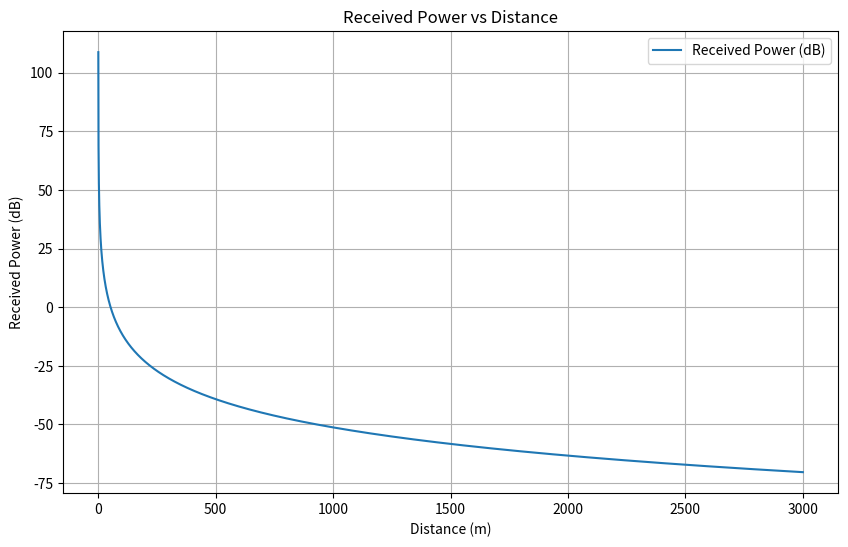
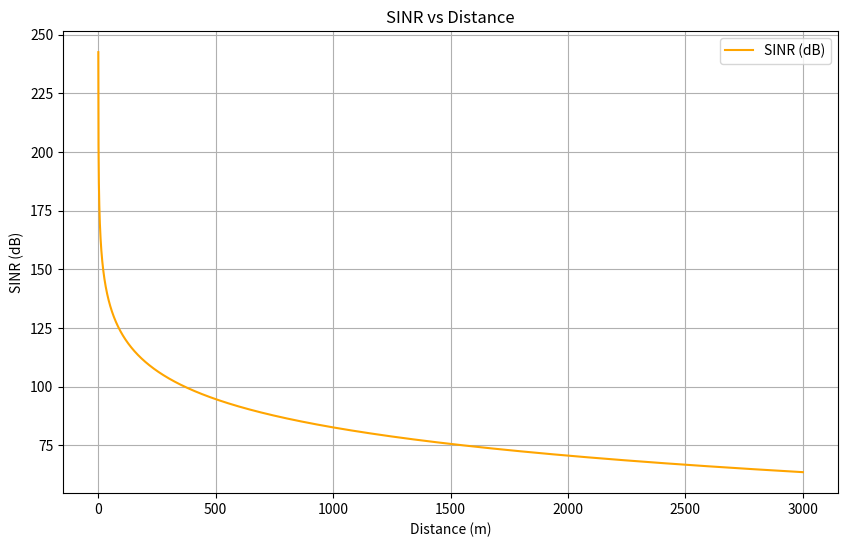
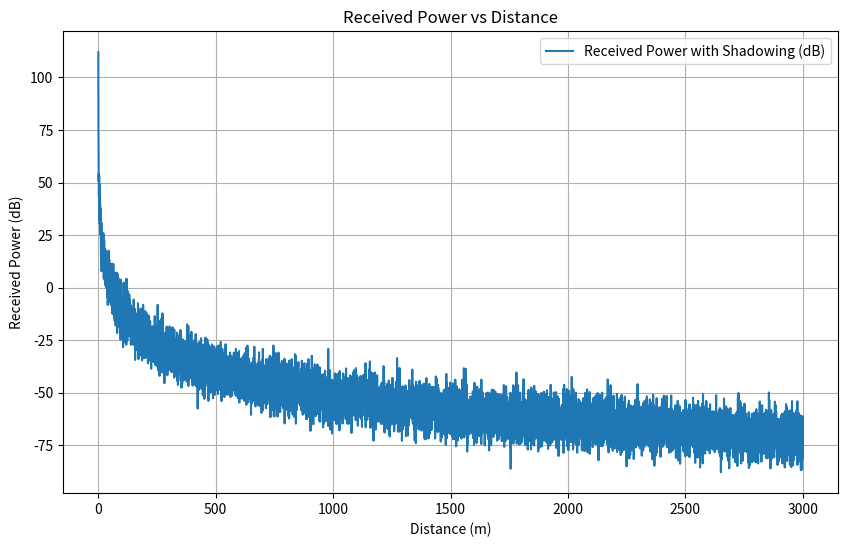
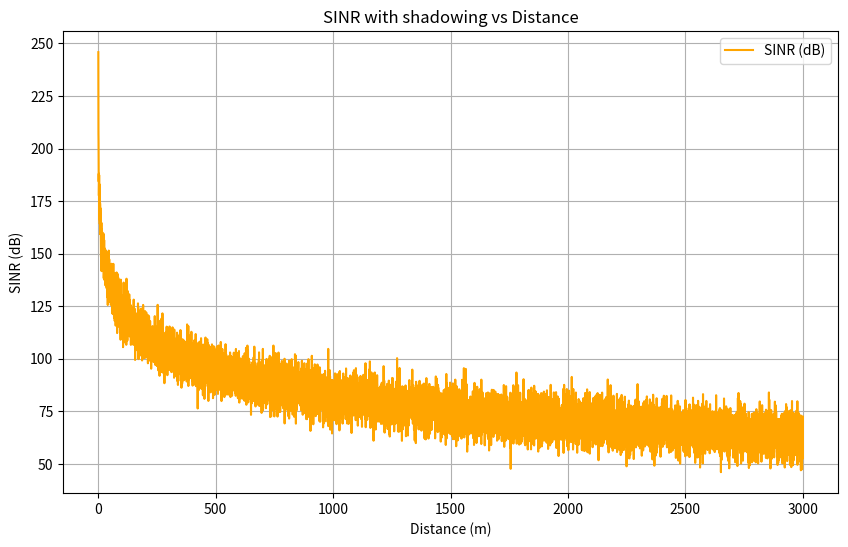

These charts were generated, in order, by the following Python code:
import numpy as np
import matplotlib.pyplot as plt


T = 300#K
bandwidth = 10**7
P_t_dbm = 33
P_t = 10**((P_t_dbm - 30) / 10)
h_bs = 51.5
h_md=1.5
G_t_db = 14
G_r_db = 14
G_t = 10**(14/10)
G_r = 10**(14/10)
k=1.38*(10**-23)

d = np.linspace(0.1, 3000, 10000)
#1-1
Pr = P_t*(G_t*G_r*(h_bs**2)*(h_md**2))/(d**4)
Pr_db = 10 * np.log10(Pr)


plt.figure(figsize=(10, 6))
plt.plot(d, Pr_db, label="Received Power (dB)")
plt.xlabel("Distance (m)")
plt.ylabel("Received Power (dB)")
plt.title("Received Power vs Distance")
plt.grid(True)
plt.legend()
plt.show()



# 1-2
thermal_noise=T*bandwidth*k
SINR = 10 * np.log10(Pr / thermal_noise)

plt.figure(figsize=(10, 6))
plt.plot(d, SINR, label="SINR (dB)", color='orange')
plt.xlabel("Distance (m)")
plt.ylabel("SINR (dB)")
plt.title("SINR vs Distance")
plt.grid(True)
plt.legend()
plt.show()



#2-1

sigma_db = 6
s = np.random.normal(0, 6, d.shape)
Pr_shadowed_db = Pr_db + s
plt.figure(figsize=(10, 6))
plt.plot(d, Pr_shadowed_db, label="Received Power with Shadowing (dB)")
plt.xlabel("Distance (m)")
plt.ylabel("Received Power (dB)")
plt.title("Received Power vs Distance")
plt.grid(True)
plt.legend()
plt.show()

#2-2

thermal_noise=T*bandwidth*k
SINR_shadowed = Pr_shadowed_db-10 * np.log10(thermal_noise)


plt.figure(figsize=(10, 6))
plt.plot(d, SINR_shadowed, label="SINR (dB)", color='orange')
plt.xlabel("Distance (m)")
plt.ylabel("SINR (dB)")
plt.title("SINR with shadowing vs Distance")
plt.grid(True)
plt.legend()
plt.show()
